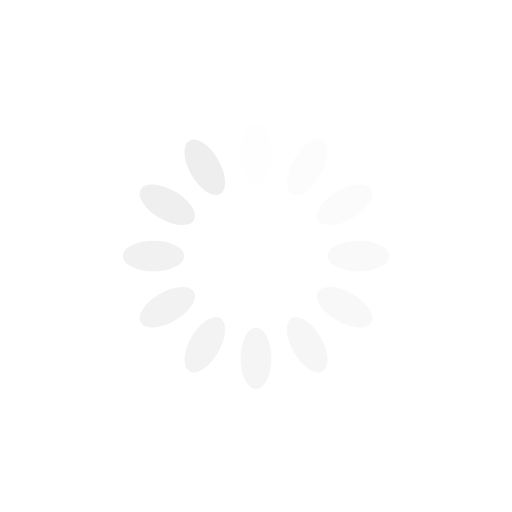
t = 0.00 s
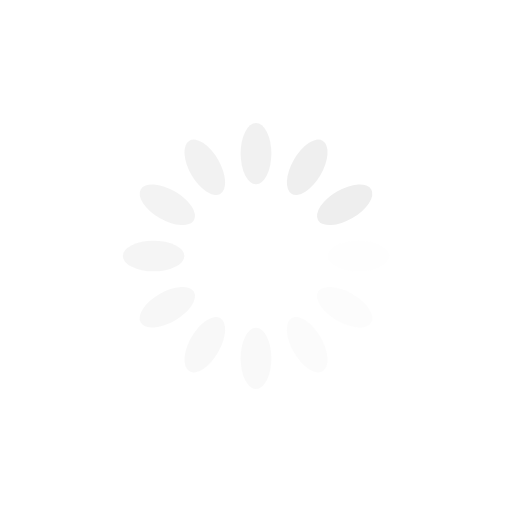
t = 0.32 s
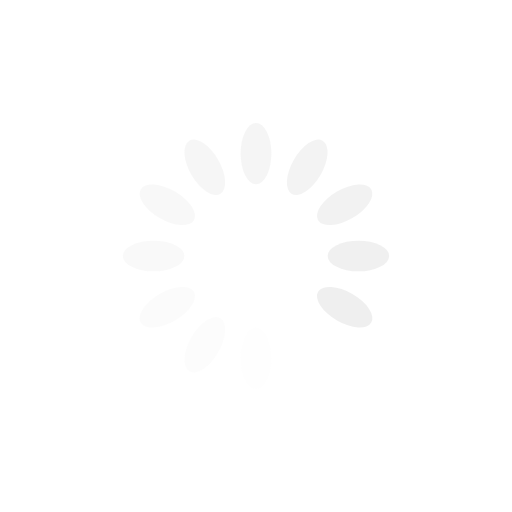
t = 0.64 s
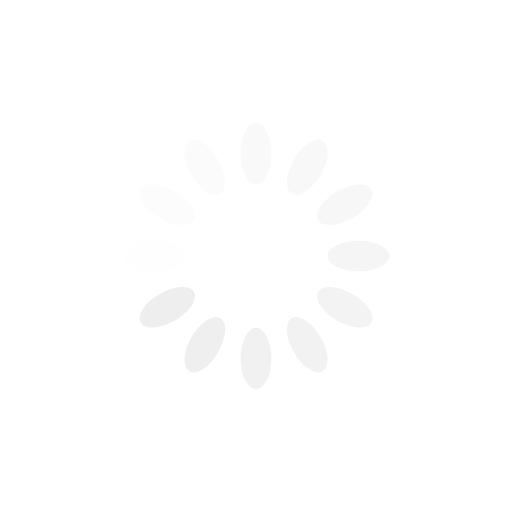
t = 0.96 s

The animated SVG that drew these frames (rendered in a browser with its animation timeline set to each time). Animation: 12 SMIL elements (animate=12); one cycle of 1.28 s, repeats indefinitely.

<?xml version="1.0" encoding="utf-8"?>
<svg xmlns="http://www.w3.org/2000/svg" xmlns:xlink="http://www.w3.org/1999/xlink" style="margin: auto; background: none; display: block; shape-rendering: auto;" width="304px" height="304px" viewBox="0 0 100 100" preserveAspectRatio="xMidYMid">
<g transform="rotate(0 50 50)">
  <rect x="47" y="24" rx="3" ry="6" width="6" height="12" fill="#eeeeee">
    <animate attributeName="opacity" values="1;0" keyTimes="0;1" dur="1.282051282051282s" begin="-1.1752136752136753s" repeatCount="indefinite"></animate>
  </rect>
</g><g transform="rotate(30 50 50)">
  <rect x="47" y="24" rx="3" ry="6" width="6" height="12" fill="#eeeeee">
    <animate attributeName="opacity" values="1;0" keyTimes="0;1" dur="1.282051282051282s" begin="-1.0683760683760684s" repeatCount="indefinite"></animate>
  </rect>
</g><g transform="rotate(60 50 50)">
  <rect x="47" y="24" rx="3" ry="6" width="6" height="12" fill="#eeeeee">
    <animate attributeName="opacity" values="1;0" keyTimes="0;1" dur="1.282051282051282s" begin="-0.9615384615384616s" repeatCount="indefinite"></animate>
  </rect>
</g><g transform="rotate(90 50 50)">
  <rect x="47" y="24" rx="3" ry="6" width="6" height="12" fill="#eeeeee">
    <animate attributeName="opacity" values="1;0" keyTimes="0;1" dur="1.282051282051282s" begin="-0.8547008547008548s" repeatCount="indefinite"></animate>
  </rect>
</g><g transform="rotate(120 50 50)">
  <rect x="47" y="24" rx="3" ry="6" width="6" height="12" fill="#eeeeee">
    <animate attributeName="opacity" values="1;0" keyTimes="0;1" dur="1.282051282051282s" begin="-0.7478632478632479s" repeatCount="indefinite"></animate>
  </rect>
</g><g transform="rotate(150 50 50)">
  <rect x="47" y="24" rx="3" ry="6" width="6" height="12" fill="#eeeeee">
    <animate attributeName="opacity" values="1;0" keyTimes="0;1" dur="1.282051282051282s" begin="-0.6410256410256411s" repeatCount="indefinite"></animate>
  </rect>
</g><g transform="rotate(180 50 50)">
  <rect x="47" y="24" rx="3" ry="6" width="6" height="12" fill="#eeeeee">
    <animate attributeName="opacity" values="1;0" keyTimes="0;1" dur="1.282051282051282s" begin="-0.5341880341880342s" repeatCount="indefinite"></animate>
  </rect>
</g><g transform="rotate(210 50 50)">
  <rect x="47" y="24" rx="3" ry="6" width="6" height="12" fill="#eeeeee">
    <animate attributeName="opacity" values="1;0" keyTimes="0;1" dur="1.282051282051282s" begin="-0.4273504273504274s" repeatCount="indefinite"></animate>
  </rect>
</g><g transform="rotate(240 50 50)">
  <rect x="47" y="24" rx="3" ry="6" width="6" height="12" fill="#eeeeee">
    <animate attributeName="opacity" values="1;0" keyTimes="0;1" dur="1.282051282051282s" begin="-0.32051282051282054s" repeatCount="indefinite"></animate>
  </rect>
</g><g transform="rotate(270 50 50)">
  <rect x="47" y="24" rx="3" ry="6" width="6" height="12" fill="#eeeeee">
    <animate attributeName="opacity" values="1;0" keyTimes="0;1" dur="1.282051282051282s" begin="-0.2136752136752137s" repeatCount="indefinite"></animate>
  </rect>
</g><g transform="rotate(300 50 50)">
  <rect x="47" y="24" rx="3" ry="6" width="6" height="12" fill="#eeeeee">
    <animate attributeName="opacity" values="1;0" keyTimes="0;1" dur="1.282051282051282s" begin="-0.10683760683760685s" repeatCount="indefinite"></animate>
  </rect>
</g><g transform="rotate(330 50 50)">
  <rect x="47" y="24" rx="3" ry="6" width="6" height="12" fill="#eeeeee">
    <animate attributeName="opacity" values="1;0" keyTimes="0;1" dur="1.282051282051282s" begin="0s" repeatCount="indefinite"></animate>
  </rect>
</g>
<!-- [ldio] generated by https://loading.io/ --></svg>
